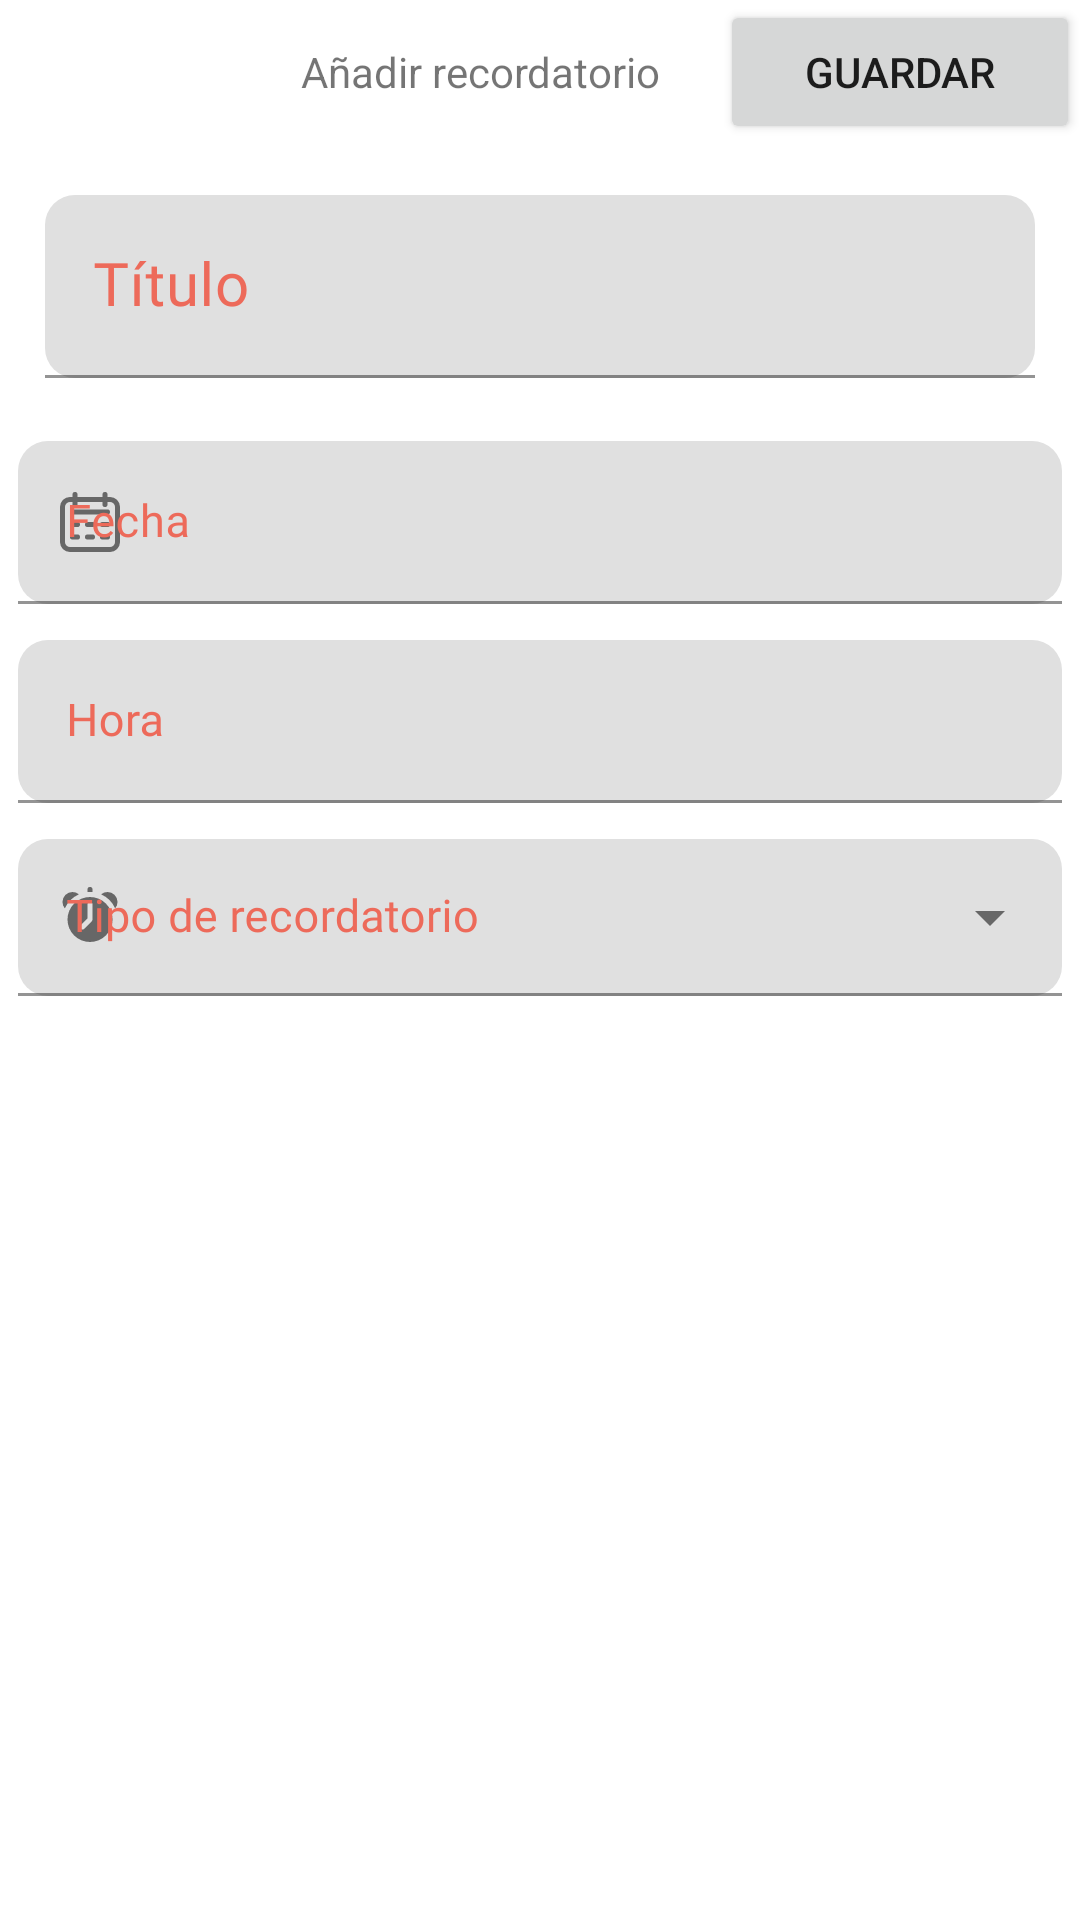

This screen was rendered from an Android layout file. Write that file and the resources it references.
<!-- AndroidManifest.xml: application theme Theme.MediCheck -->
<!-- res/layout/activity_reminder.xml -->
<?xml version="1.0" encoding="utf-8"?>
<LinearLayout xmlns:android="http://schemas.android.com/apk/res/android"
    xmlns:app="http://schemas.android.com/apk/res-auto"
    xmlns:tools="http://schemas.android.com/tools"
    android:layout_width="match_parent"
    android:layout_height="match_parent"
    android:orientation="vertical"
    tools:context=".Reminder">

    <ScrollView
        android:layout_width="match_parent"
        android:layout_height="match_parent">

        <LinearLayout
            android:layout_width="match_parent"
            android:layout_height="match_parent"
            android:orientation="vertical">

            <LinearLayout
                android:layout_width="match_parent"
                android:layout_height="wrap_content"
                android:orientation="horizontal">

                <ImageView
                    android:id="@+id/back_reminder"
                    android:layout_width="0dp"
                    android:layout_height="50dp"
                    android:src="@drawable/arrow_back"
                    android:padding="10dp"
                    app:tint="?attr/colorOnSecondary"
                    android:layout_weight="1"/>

                <TextView
                    android:layout_width="0dp"
                    android:layout_height="wrap_content"
                    android:text="Añadir recordatorio"
                    android:textAlignment="center"
                    android:layout_weight="2"/>

                <Button
                    android:layout_width="0dp"
                    android:layout_height="wrap_content"
                    android:id="@+id/guardar_reminder"
                    android:layout_weight="1.5"
                    android:text="Guardar"
                    />

            </LinearLayout>

            <com.google.android.material.textfield.TextInputLayout
                android:layout_width="match_parent"
                android:layout_height="wrap_content"
                android:hint="Título"
                android:textColorHint="?attr/colorPrimary"
                style="@style/ThemeOverlay.Material3.TextInputEditText"
                app:boxCornerRadiusBottomEnd="10dp"
                app:boxCornerRadiusBottomStart="10dp"
                app:boxCornerRadiusTopEnd="10dp"
                app:boxCornerRadiusTopStart="10dp"
                android:layout_margin="15dp">
                <com.google.android.material.textfield.TextInputEditText
                    android:id="@+id/titulo_reminder"
                    android:layout_width="match_parent"
                    android:layout_height="wrap_content"
                    android:textSize="20dp"
                    android:fontFamily="@font/akaya_telivigala" />
            </com.google.android.material.textfield.TextInputLayout>

            <com.google.android.material.textfield.TextInputLayout
                android:layout_width="match_parent"
                android:layout_height="wrap_content"
                android:hint="Fecha"
                android:textColorHint="?attr/colorPrimary"
                style="@style/ThemeOverlay.Material3.TextInputEditText"
                app:boxCornerRadiusBottomEnd="10dp"
                app:boxCornerRadiusBottomStart="10dp"
                app:boxCornerRadiusTopEnd="10dp"
                app:boxCornerRadiusTopStart="10dp"
                android:layout_margin="6dp"
                app:startIconDrawable="@drawable/event_icon">
                <com.google.android.material.textfield.TextInputEditText
                    android:id="@+id/fecha_reminder"
                    android:layout_width="match_parent"
                    android:layout_height="wrap_content"
                    android:textSize="15dp"
                    android:fontFamily="@font/akaya_telivigala" />
            </com.google.android.material.textfield.TextInputLayout>

            <com.google.android.material.textfield.TextInputLayout
                android:layout_width="match_parent"
                android:layout_height="wrap_content"
                android:hint="Hora"
                android:textColorHint="?attr/colorPrimary"
                style="@style/ThemeOverlay.Material3.TextInputEditText"
                app:boxCornerRadiusBottomEnd="10dp"
                app:boxCornerRadiusBottomStart="10dp"
                app:boxCornerRadiusTopEnd="10dp"
                app:boxCornerRadiusTopStart="10dp"
                android:layout_margin="6dp"
                app:startIconDrawable="@drawable/clock_icon">
                <com.google.android.material.textfield.TextInputEditText
                    android:id="@+id/hora_reminder"
                    android:layout_width="match_parent"
                    android:layout_height="wrap_content"
                    android:textSize="15dp"
                    android:fontFamily="@font/akaya_telivigala" />
            </com.google.android.material.textfield.TextInputLayout>

            <com.google.android.material.textfield.TextInputLayout
                android:layout_width="match_parent"
                android:layout_height="wrap_content"
                android:hint="Tipo de recordatorio"
                android:textColorHint="?attr/colorPrimary"
                 app:boxCornerRadiusBottomEnd="10dp"
                app:boxCornerRadiusBottomStart="10dp"
                app:boxCornerRadiusTopEnd="10dp"
                app:boxCornerRadiusTopStart="10dp"
                android:layout_margin="6dp"
                style="@style/Widget.MaterialComponents.TextInputLayout.FilledBox.Dense.ExposedDropdownMenu"
                app:startIconDrawable="@drawable/alarm_clock_icon">
                <AutoCompleteTextView
                    android:id="@+id/tipo_reminder"
                    android:layout_width="match_parent"
                    android:layout_height="wrap_content"
                    android:textSize="15dp"
                    android:inputType="none"
                    android:fontFamily="@font/akaya_telivigala" />
            </com.google.android.material.textfield.TextInputLayout>


        </LinearLayout>
    </ScrollView>
</LinearLayout>
<!-- resources referenced by this layout -->
<resources>
  <!-- drawable alarm_clock_icon (drawable) -->
  <vector android:height="20dp" android:viewportHeight="24"
      android:viewportWidth="24" android:width="20dp" xmlns:android="http://schemas.android.com/apk/res/android">
      <path android:fillColor="#232323" android:pathData="M7.56,2.93A11.118,11.118 0,0 0,1.93 8.56,3.958 3.958,0 0,1 1,6 4,4 0,0 1,5 2,3.958 3.958,0 0,1 7.56,2.93Z"/>
      <path android:fillColor="#232323" android:pathData="M23,6a3.958,3.958 0,0 1,-0.93 2.56,11.118 11.118,0 0,0 -5.63,-5.63A3.958,3.958 0,0 1,19 2,4 4,0 0,1 23,6Z"/>
      <path android:fillColor="#232323" android:pathData="M13,1V2.05c-0.33,-0.03 -0.66,-0.05 -1,-0.05s-0.67,0.02 -1,0.05V1a1,1 0,0 1,2 0Z"/>
      <path android:fillColor="#232323" android:pathData="M12,4a9,9 0,1 0,9 9A9,9 0,0 0,12 4ZM13,13a1,1 0,0 1,-0.293 0.707l-3,3a1,1 0,0 1,-1.414 -1.414L11,12.586L11,7a1,1 0,0 1,2 0Z"/>
  </vector>
  <!-- drawable event_icon (drawable) -->
  <vector android:height="20dp" android:viewportHeight="24"
      android:viewportWidth="24" android:width="20dp" xmlns:android="http://schemas.android.com/apk/res/android">
      <path android:fillColor="#232323" android:pathData="M20,2L19,2L19,1a1,1 0,0 0,-2 0L17,2L7,2L7,1A1,1 0,0 0,5 1L5,2L4,2A4,4 0,0 0,0 6L0,20a4,4 0,0 0,4 4L20,24a4,4 0,0 0,4 -4L24,6A4,4 0,0 0,20 2ZM22,20a2,2 0,0 1,-2 2L4,22a2,2 0,0 1,-2 -2L2,6A2,2 0,0 1,4 4L5,4L5,5A1,1 0,0 0,7 5L7,4L17,4L17,5a1,1 0,0 0,2 0L19,4h1a2,2 0,0 1,2 2Z"/>
      <path android:fillColor="#232323" android:pathData="M19,7H5A1,1 0,0 0,5 9H19a1,1 0,0 0,0 -2Z"/>
      <path android:fillColor="#232323" android:pathData="M7,12H5a1,1 0,0 0,0 2H7a1,1 0,0 0,0 -2Z"/>
      <path android:fillColor="#232323" android:pathData="M7,17H5a1,1 0,0 0,0 2H7a1,1 0,0 0,0 -2Z"/>
      <path android:fillColor="#232323" android:pathData="M13,12H11a1,1 0,0 0,0 2h2a1,1 0,0 0,0 -2Z"/>
      <path android:fillColor="#232323" android:pathData="M13,17H11a1,1 0,0 0,0 2h2a1,1 0,0 0,0 -2Z"/>
      <path android:fillColor="#232323" android:pathData="M19,12H17a1,1 0,0 0,0 2h2a1,1 0,0 0,0 -2Z"/>
      <path android:fillColor="#232323" android:pathData="M19,17H17a1,1 0,0 0,0 2h2a1,1 0,0 0,0 -2Z"/>
  </vector>
  <style name="Theme.MediCheck" parent="Theme.MaterialComponents.DayNight.DarkActionBar">
          
          <item name="colorPrimary">@color/terra</item>
          <item name="colorPrimaryVariant">@color/spring</item>
          <item name="colorOnPrimary">@color/snowbound</item>
          
          <item name="colorSecondary">@color/baby_blue</item>
          <item name="colorSecondaryVariant">@color/opal</item>
          <item name="colorOnSecondary">@color/dark_cool_grey</item>
          
          <item name="android:statusBarColor">?attr/colorOnSecondary</item>
          
          <item name="android:windowContentTransitions">true</item>
      </style>
  <color name="terra">#ED6A5A</color>
  <color name="spring">#F4F1BB</color>
  <color name="snowbound">#EDEAE5</color>
  <color name="baby_blue">#89CFF0</color>
  <color name="opal">#9BC1BC</color>
  <color name="dark_cool_grey">#2c3148</color>
</resources>
